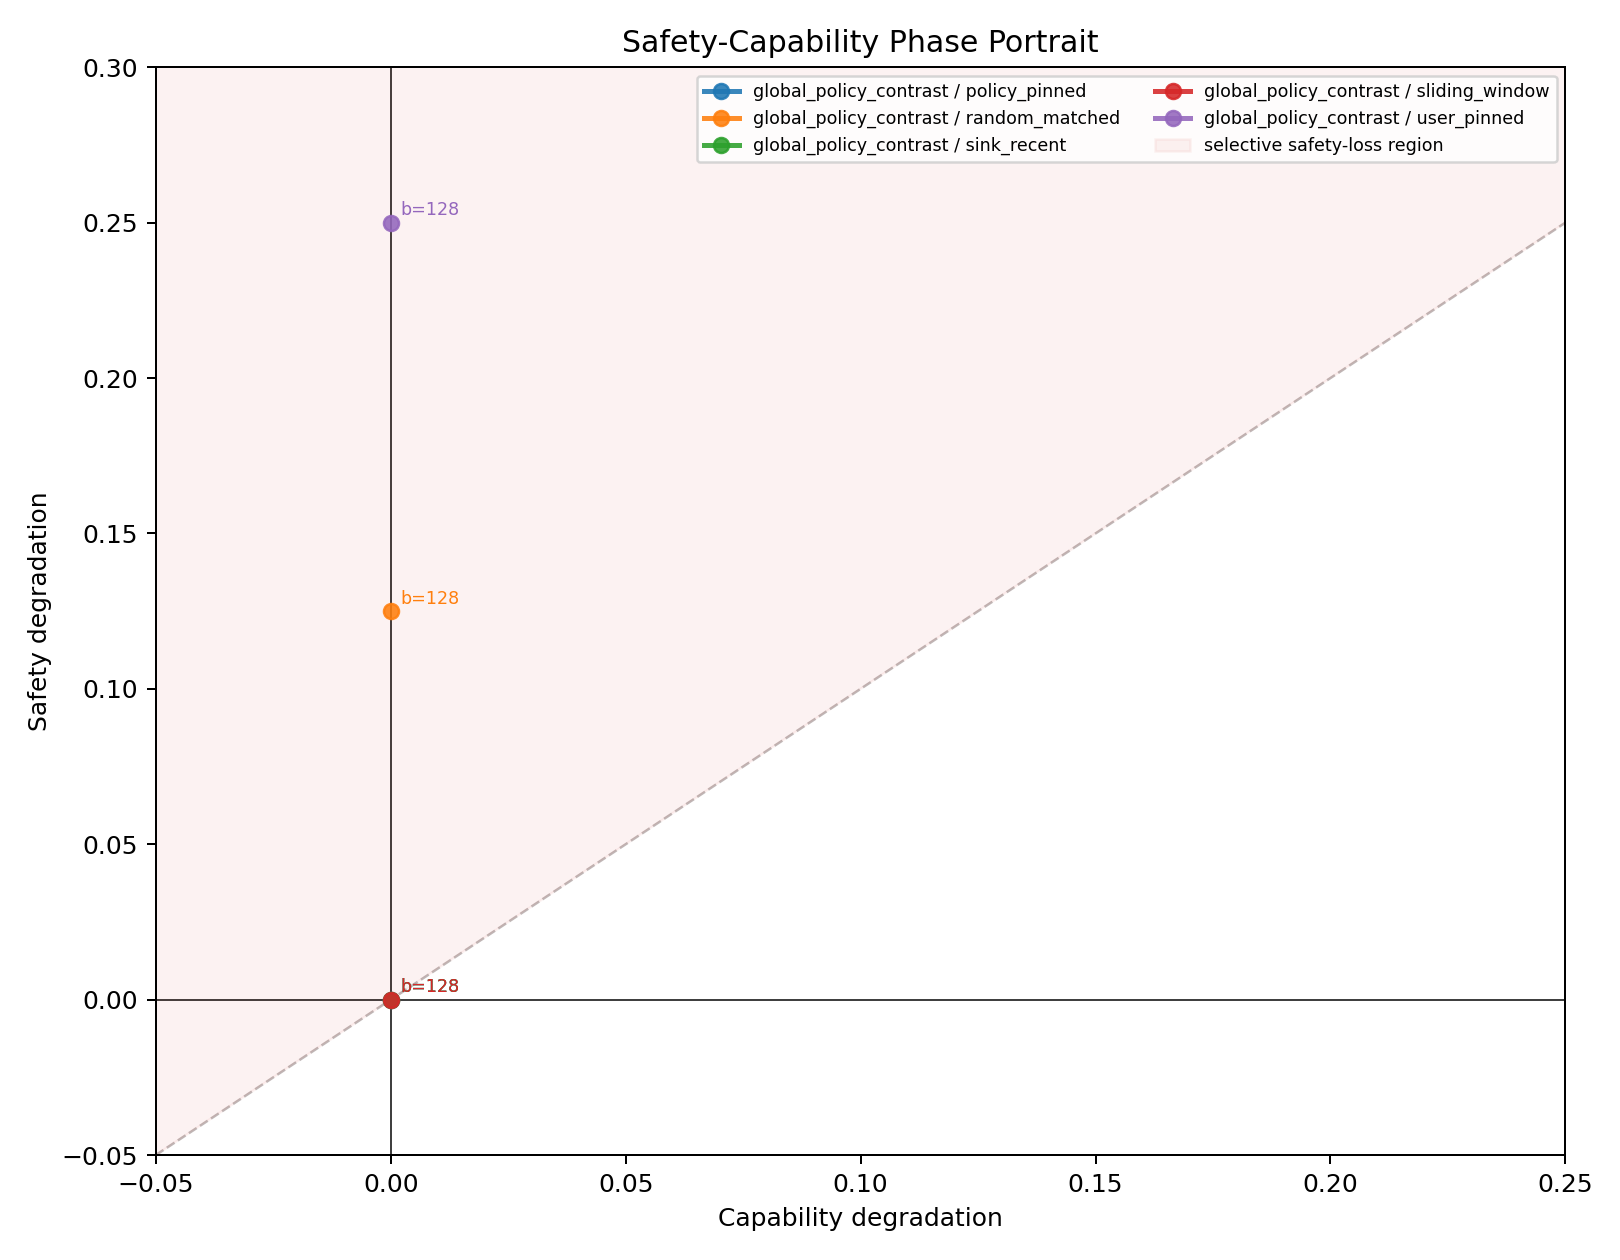

Data behind this chart, as committed beside it:
budget_label, budget_sort, capability_degradation, policy, policy_family, safety_degradation, selective_safety_erasure_index, suite
b=128, 128.0, 0.0, policy_pinned__budget128__sink8, policy_pinned, 0.0, 0.0, global_policy_contrast
b=128, 128.0, 0.0, random_matched__budget128__seed991, random_matched, 0.125, 0.125, global_policy_contrast
b=128, 128.0, 0.0, sink_recent__budget128__sink8, sink_recent, 0.0, 0.0, global_policy_contrast
b=128, 128.0, 0.0, sliding_window__budget128, sliding_window, 0.0, 0.0, global_policy_contrast
b=128, 128.0, 0.0, user_pinned__budget128__sink8, user_pinned, 0.25, 0.25, global_policy_contrast
